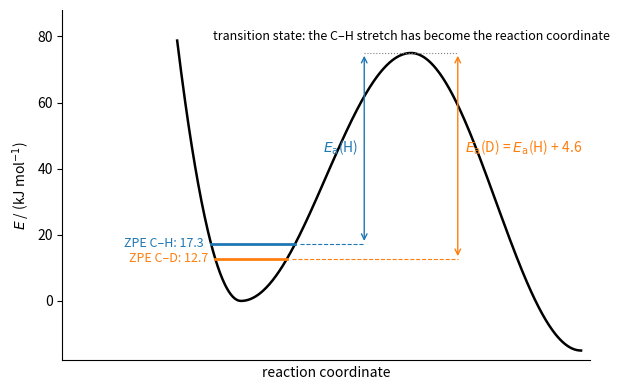

This figure's Python source:
"""Origin of the primary kinetic isotope effect. Along the reaction coordinate the reactant well
holds the C-H (or C-D) stretch with its zero-point energy, (1/2)hc*nu: about 17.3 kJ/mol for C-H at
2900 cm^-1 and 12.7 kJ/mol for C-D at 2130 cm^-1. At the transition state that stretch has become
the reaction coordinate, so (to a first approximation) the two isotopologues reach the same top:
the C-D compound needs about 4.6 kJ/mol more activation energy, k_H/k_D about 6.4 at 298 K."""

import matplotlib.pyplot as plt
import numpy as np

zh, zd = 17.3, 12.7  # zero-point energies / (kJ/mol)
top = 75.0  # transition state above the well bottom



def energy(x):
    """Reactant well (harmonic wall on the left), rise to the transition state at x = 2, product below."""
    rise = top * (1 - np.cos(np.pi * x / 2)) / 2
    fall = top - (top + 15) * (1 - np.cos(np.pi * (x - 2) / 2)) / 2
    return np.where(x < 0, 140 * x**2, np.where(x <= 2, rise, fall))


x = np.linspace(-0.75, 4.0, 500)
profile = energy(x)

fig, ax = plt.subplots(figsize=(6.4, 4.0))
ax.plot(x, profile, lw=1.8, color="black")
for z, name, c in ((zh, "C–H", "C0"), (zd, "C–D", "C1")):
    left, right = -np.sqrt(z / 140), (2 / np.pi) * np.arccos(1 - 2 * z / top)
    ax.plot([left, right], [z, z], color=c, lw=2)
    ax.text(left - 0.08, z, f"ZPE {name}: {z}", ha="right", va="center", color=c, fontsize=9)
ax.annotate("", xy=(1.45, top), xytext=(1.45, zh), arrowprops=dict(arrowstyle="<->", color="C0"))
ax.text(1.38, 45, r"$E_{\mathrm{a}}$(H)", ha="right", color="C0", fontsize=10)
ax.annotate("", xy=(2.55, top), xytext=(2.55, zd), arrowprops=dict(arrowstyle="<->", color="C1"))
ax.text(2.63, 45, r"$E_{\mathrm{a}}$(D) = $E_{\mathrm{a}}$(H) + 4.6", color="C1", fontsize=10)
ax.plot([0.6, 2.55], [zd, zd], color="C1", lw=0.8, ls="--")
ax.plot([0.7, 1.45], [zh, zh], color="C0", lw=0.8, ls="--")
ax.plot([1.45, 2.55], [top, top], color="gray", lw=0.8, ls=":")
ax.text(2.0, top + 4, "transition state: the C–H stretch has become the reaction coordinate", ha="center", fontsize=9)
ax.set_xlim(-2.1, 4.1)
ax.set_ylim(-18, 88)
ax.set_xlabel("reaction coordinate")
ax.set_ylabel(r"$E$ / (kJ mol$^{-1}$)")
ax.set_xticks([])
for side in ("top", "right"):
    ax.spines[side].set_visible(False)
fig.tight_layout()
